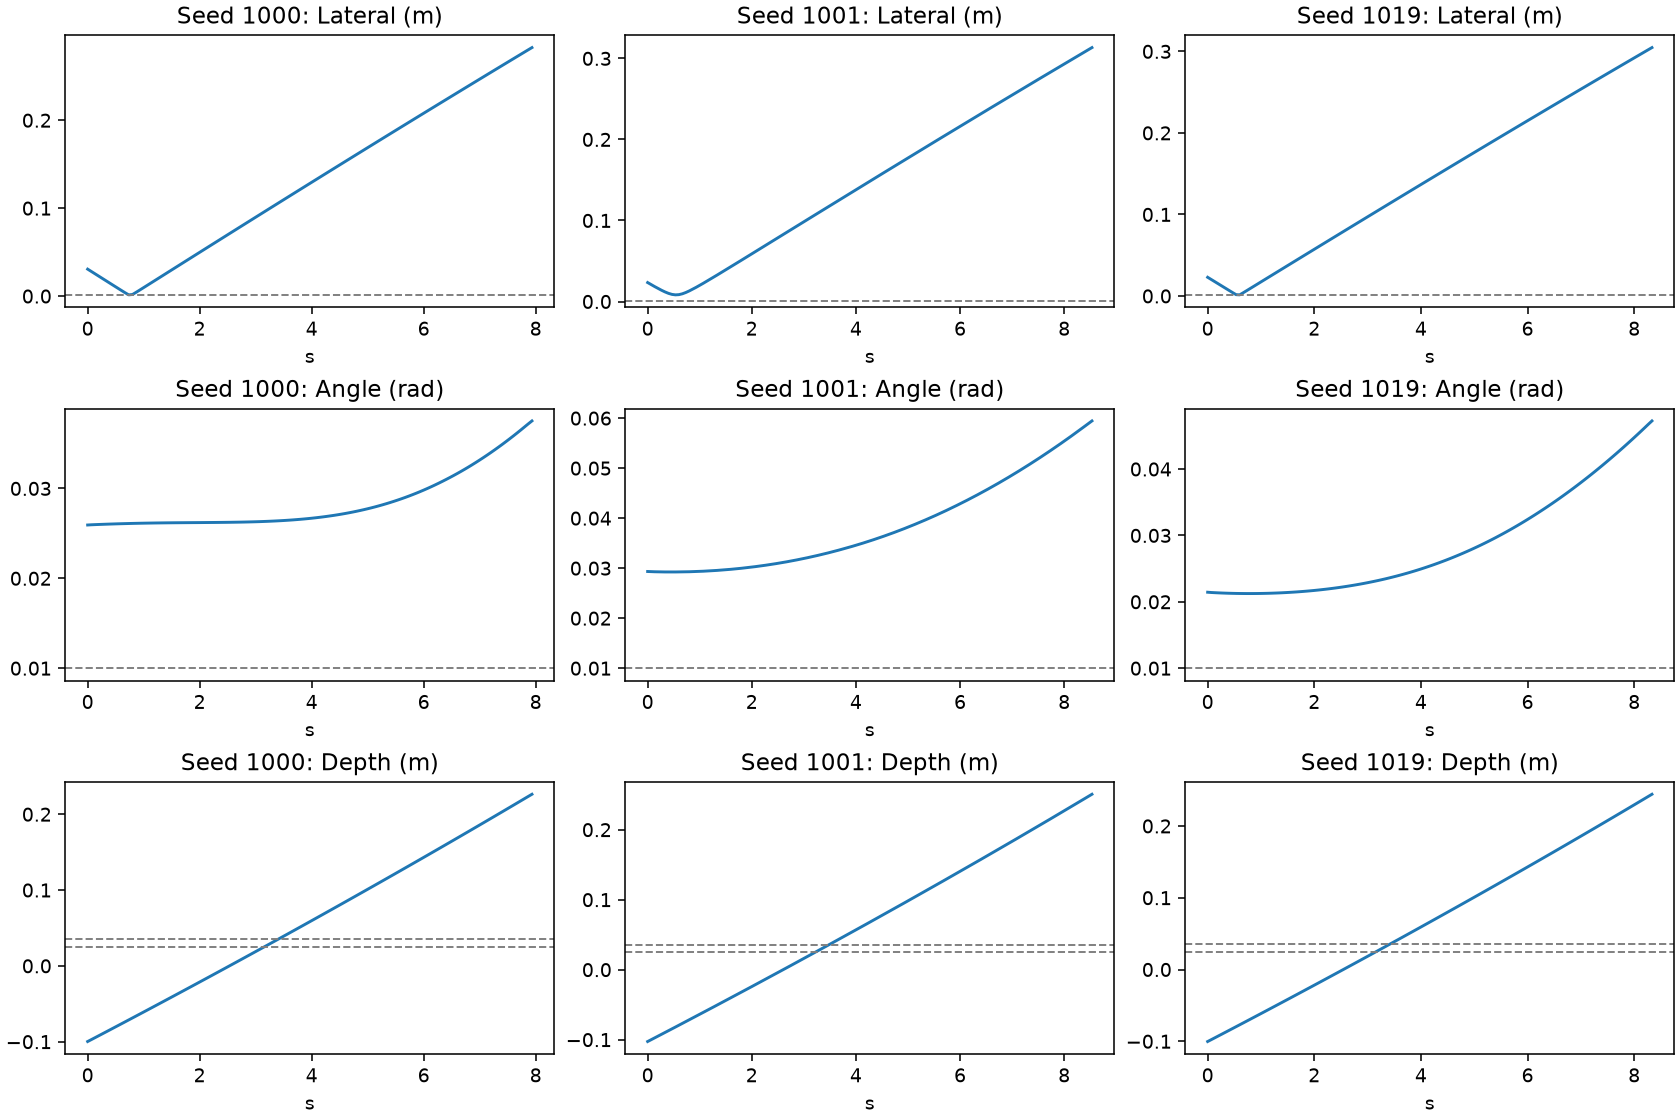

The file beside this chart, header and first rows:
seed, step, time_s, lateral_m, orientation_rad, distance_to_goal_m, rotation_tracking_error_rad, max_contact_n, terminal, geometrically_aligned, state_dx, state_dy, state_dz, state_dRx, state_dRy, state_dRz, raw_dx, raw_dy, raw_dz, raw_dRx, raw_dRy, raw_dRz, executed_dx, executed_dy
1000, 0, 0.0, 0.03065, 0.02593, 0.1334, 0.0008432, 0.0, , False, -0.01968, 0.0235, -0.09978, 0.008134, 0.0008716, -0.02461, 0.002226, -0.002868, 0.003, 0.0009114, 1.6613408661214635e-05, -0.0001115, 0.002226, -0.002868
1000, 1, 0.06667, 0.02797, 0.02595, 0.1303, 0.0008711, 0.0, , False, -0.01801, 0.0214, -0.09722, 0.008209, 0.0008966, -0.02461, 0.002226, -0.002868, 0.003, 0.0009114, 1.6613419575151056e-05, -0.0001115, 0.002226, -0.002868
1000, 2, 0.1333, 0.02528, 0.02597, 0.1272, 0.0008738, 0.0, , False, -0.01634, 0.01929, -0.09464, 0.008256, 0.0009197, -0.02461, 0.002226, -0.002868, 0.003, 0.0009114, 1.6613408661214635e-05, -0.0001115, 0.002226, -0.002868
1000, 3, 0.2, 0.0226, 0.02599, 0.1241, 0.0008794, 0.0, , False, -0.01468, 0.01718, -0.09206, 0.0083, 0.00094, -0.02461, 0.002226, -0.002868, 0.003, 0.0009114, 1.6613399566267617e-05, -0.0001115, 0.002226, -0.002868
1000, 4, 0.2667, 0.01991, 0.026, 0.1211, 0.0008838, 0.0, , False, -0.01301, 0.01507, -0.08947, 0.008339, 0.0009577, -0.02461, 0.002226, -0.002868, 0.003, 0.0009114, 1.6613408661214635e-05, -0.0001115, 0.002226, -0.002868
1000, 5, 0.3333, 0.01723, 0.02602, 0.1181, 0.0008876, 0.0, , False, -0.01135, 0.01296, -0.08688, 0.008373, 0.000971, -0.02462, 0.002226, -0.002868, 0.003, 0.0009114, 1.6613419575151056e-05, -0.0001115, 0.002226, -0.002868
1000, 6, 0.4, 0.01455, 0.02603, 0.1152, 0.0008916, 0.0, , False, -0.009684, 0.01086, -0.08429, 0.008403, 0.0009813, -0.02462, 0.002226, -0.002868, 0.003, 0.0009114, 1.6613414118182845e-05, -0.0001115, 0.002226, -0.002868
1000, 7, 0.4667, 0.01187, 0.02605, 0.1123, 0.0008957, 0.0, , False, -0.008019, 0.008749, -0.0817, 0.008429, 0.000988, -0.02463, 0.002226, -0.002868, 0.003, 0.0009114, 1.6613419575151056e-05, -0.0001115, 0.002226, -0.002868
1000, 8, 0.5333, 0.009193, 0.02606, 0.1095, 0.0009009, 0.0, , False, -0.006355, 0.006643, -0.0791, 0.008451, 0.000991, -0.02463, 0.002226, -0.002868, 0.003, 0.0009114, 1.6613408661214635e-05, -0.0001115, 0.002226, -0.002868
1000, 9, 0.6, 0.006525, 0.02607, 0.1067, 0.0009042, 0.0, , False, -0.004691, 0.004536, -0.0765, 0.008468, 0.0009922, -0.02464, 0.002226, -0.002868, 0.003, 0.0009114, 1.6613405023235828e-05, -0.0001115, 0.002226, -0.002868
1000, 10, 0.6667, 0.003881, 0.02608, 0.104, 0.0009089, 0.0, , False, -0.003026, 0.002431, -0.0739, 0.008481, 0.0009909, -0.02465, 0.002226, -0.002868, 0.003, 0.0009114, 1.6613414118182845e-05, -0.0001115, 0.002226, -0.002868
1000, 11, 0.7333, 0.0014, 0.02609, 0.1013, 0.000912, 0.0, , False, -0.001362, 0.0003256, -0.0713, 0.00849, 0.0009887, -0.02466, 0.002226, -0.002868, 0.003, 0.0009114, 1.6613423213129863e-05, -0.0001115, 0.002226, -0.002868
1000, 12, 0.8, 0.001804, 0.02611, 0.09871, 0.0009178, 0.0, , False, 0.0003026, -0.001779, -0.06869, 0.008495, 0.0009849, -0.02467, 0.002226, -0.002868, 0.003, 0.0009114, 1.6613405023235828e-05, -0.0001115, 0.002226, -0.002868
1000, 13, 0.8667, 0.004352, 0.02612, 0.09618, 0.0009209, 0.0, , False, 0.001967, -0.003883, -0.06608, 0.008495, 0.0009769, -0.02468, 0.002226, -0.002868, 0.003, 0.0009114, 1.6613428670098074e-05, -0.0001115, 0.002226, -0.002868
1000, 14, 0.9333, 0.007001, 0.02612, 0.09373, 0.0009255, 0.0, , False, 0.00363, -0.005986, -0.06347, 0.008491, 0.0009643, -0.02469, 0.002226, -0.002868, 0.003, 0.0009114, 1.6613428670098074e-05, -0.0001115, 0.002226, -0.002868
1000, 15, 1.0, 0.009667, 0.02613, 0.09137, 0.0009293, 0.0, , False, 0.005293, -0.008089, -0.06085, 0.008483, 0.0009467, -0.0247, 0.002226, -0.002868, 0.003, 0.0009114, 1.661344685999211e-05, -0.0001115, 0.002226, -0.002868
1000, 16, 1.067, 0.01234, 0.02614, 0.08909, 0.0009335, 0.0, , False, 0.006956, -0.01019, -0.05824, 0.008472, 0.0009273, -0.02471, 0.002226, -0.002868, 0.003, 0.0009114, 1.6613428670098074e-05, -0.0001115, 0.002226, -0.002868
1000, 17, 1.133, 0.01501, 0.02615, 0.08692, 0.0009382, 0.0, , False, 0.008619, -0.01229, -0.05562, 0.008456, 0.0009057, -0.02472, 0.002226, -0.002868, 0.003, 0.0009114, 1.6613428670098074e-05, -0.0001115, 0.002226, -0.002868
1000, 18, 1.2, 0.01769, 0.02615, 0.08486, 0.000942, 0.0, , False, 0.01028, -0.01439, -0.05299, 0.008435, 0.0008808, -0.02474, 0.002226, -0.002868, 0.003, 0.0009114, 1.661343776504509e-05, -0.0001115, 0.002226, -0.002868
1000, 19, 1.267, 0.02037, 0.02616, 0.08291, 0.0009463, 0.0, , False, 0.01194, -0.01649, -0.05037, 0.008411, 0.0008534, -0.02475, 0.002226, -0.002868, 0.003, 0.0009114, 1.6613423213129863e-05, -0.0001115, 0.002226, -0.002868
1000, 20, 1.333, 0.02304, 0.02616, 0.08108, 0.0009496, 0.0, , False, 0.01361, -0.01859, -0.04774, 0.008382, 0.0008245, -0.02477, 0.002226, -0.002868, 0.003, 0.0009114, 1.6613419575151056e-05, -0.0001115, 0.002226, -0.002868
1000, 21, 1.4, 0.02572, 0.02617, 0.07939, 0.000955, 0.0, , False, 0.01527, -0.02069, -0.04511, 0.00835, 0.0007916, -0.02479, 0.002226, -0.002868, 0.003, 0.0009114, 1.661343776504509e-05, -0.0001115, 0.002226, -0.002868
1000, 22, 1.467, 0.02839, 0.02617, 0.07784, 0.0009595, 0.0, , False, 0.01693, -0.02279, -0.04247, 0.008313, 0.0007554, -0.02481, 0.002226, -0.002868, 0.003, 0.0009114, 1.6613419575151056e-05, -0.0001115, 0.002226, -0.002868
1000, 23, 1.533, 0.03107, 0.02618, 0.07643, 0.0009624, 0.0, , False, 0.01859, -0.02489, -0.03984, 0.008271, 0.0007166, -0.02483, 0.002226, -0.002868, 0.003, 0.0009114, 1.6613414118182845e-05, -0.0001115, 0.002226, -0.002868
1000, 24, 1.6, 0.03374, 0.02618, 0.07519, 0.0009671, 0.0, , False, 0.02025, -0.02699, -0.0372, 0.008227, 0.0006749, -0.02485, 0.002226, -0.002868, 0.003, 0.0009114, 1.6613428670098074e-05, -0.0001115, 0.002226, -0.002868
1000, 25, 1.667, 0.03641, 0.02618, 0.07412, 0.0009713, 0.0, , False, 0.02191, -0.02908, -0.03455, 0.008178, 0.0006298, -0.02487, 0.002226, -0.002868, 0.003, 0.0009114, 1.6613414118182845e-05, -0.0001115, 0.002226, -0.002868
1000, 26, 1.733, 0.03909, 0.02619, 0.07322, 0.000975, 0.0, , False, 0.02357, -0.03118, -0.03191, 0.008125, 0.0005812, -0.02489, 0.002226, -0.002868, 0.003, 0.0009114, 1.6613408661214635e-05, -0.0001115, 0.002226, -0.002868
1000, 27, 1.8, 0.04176, 0.02619, 0.0725, 0.000979, 0.0, , False, 0.02523, -0.03328, -0.02926, 0.008068, 0.00053, -0.02491, 0.002226, -0.002868, 0.003, 0.0009114, 1.6613423213129863e-05, -0.0001115, 0.002226, -0.002868
1000, 28, 1.867, 0.04443, 0.02619, 0.07197, 0.0009839, 0.0, , False, 0.02689, -0.03537, -0.02661, 0.008008, 0.0004753, -0.02493, 0.002226, -0.002868, 0.003, 0.0009114, 1.6613408661214635e-05, -0.0001115, 0.002226, -0.002868
1000, 29, 1.933, 0.0471, 0.0262, 0.07162, 0.000986, 0.0, , False, 0.02855, -0.03746, -0.02396, 0.007943, 0.0004174, -0.02496, 0.002226, -0.002868, 0.003, 0.0009114, 1.6613408661214635e-05, -0.0001115, 0.002226, -0.002868
1000, 30, 2.0, 0.04977, 0.0262, 0.07148, 0.000991, 0.0, , False, 0.03021, -0.03956, -0.0213, 0.007875, 0.000357, -0.02498, 0.002226, -0.002868, 0.003, 0.0009114, 1.6613414118182845e-05, -0.0001115, 0.002226, -0.002868
1000, 31, 2.067, 0.05244, 0.0262, 0.07153, 0.000995, 0.0, , False, 0.03187, -0.04165, -0.01865, 0.007803, 0.0002941, -0.02501, 0.002226, -0.002868, 0.003, 0.0009114, 1.6613428670098074e-05, -0.0001115, 0.002226, -0.002868
1000, 32, 2.133, 0.05511, 0.02621, 0.07177, 0.0009996, 0.0, , False, 0.03352, -0.04374, -0.01599, 0.007727, 0.0002282, -0.02504, 0.002226, -0.002868, 0.003, 0.0009114, 1.6613414118182845e-05, -0.0001115, 0.002226, -0.002868
1000, 33, 2.2, 0.05778, 0.02621, 0.07221, 0.001004, 0.0, , False, 0.03518, -0.04583, -0.01332, 0.007647, 0.0001593, -0.02507, 0.002226, -0.002868, 0.003, 0.0009114, 1.6613408661214635e-05, -0.0001115, 0.002226, -0.002868
1000, 34, 2.267, 0.06044, 0.02621, 0.07284, 0.001007, 0.0, , False, 0.03684, -0.04792, -0.01066, 0.007563, 8.796015371185865e-05, -0.0251, 0.002226, -0.002868, 0.003, 0.0009114, 1.661339592828881e-05, -0.0001115, 0.002226, -0.002868
1000, 35, 2.333, 0.06311, 0.02622, 0.07366, 0.001012, 0.0, , False, 0.03849, -0.05001, -0.007986, 0.007475, 1.3841700508304702e-05, -0.02513, 0.002226, -0.002868, 0.003, 0.0009114, 1.66133904713206e-05, -0.0001115, 0.002226, -0.002868
1000, 36, 2.4, 0.06577, 0.02622, 0.07465, 0.001015, 0.0, , False, 0.04015, -0.0521, -0.005315, 0.007383, -6.285098395231456e-05, -0.02516, 0.002226, -0.002868, 0.003, 0.0009114, 1.66133904713206e-05, -0.0001115, 0.002226, -0.002868
1000, 37, 2.467, 0.06844, 0.02622, 0.07582, 0.001019, 0.0, , False, 0.0418, -0.05418, -0.00264, 0.007288, -0.0001428, -0.02519, 0.002226, -0.002868, 0.003, 0.0009114, 1.6613363186479546e-05, -0.0001115, 0.002226, -0.002868
1000, 38, 2.533, 0.0711, 0.02623, 0.07715, 0.001024, 0.0, , False, 0.04346, -0.05627, 3.69691208974404e-05, 0.007189, -0.0002261, -0.02522, 0.002226, -0.002868, 0.003, 0.0009114, 1.6613363186479546e-05, -0.0001115, 0.002226, -0.002868
1000, 39, 2.6, 0.07376, 0.02624, 0.07864, 0.001027, 0.0, , False, 0.04511, -0.05836, 0.002717, 0.007085, -0.0003122, -0.02526, 0.002226, -0.002868, 0.003, 0.0009114, 1.6613386833341792e-05, -0.0001115, 0.002226, -0.002868
1000, 40, 2.667, 0.07642, 0.02624, 0.08028, 0.001031, 0.0, , False, 0.04677, -0.06044, 0.005399, 0.006978, -0.0004014, -0.02529, 0.002226, -0.002868, 0.003, 0.0009114, 1.661335409153253e-05, -0.0001115, 0.002226, -0.002868
1000, 41, 2.733, 0.07908, 0.02625, 0.08206, 0.001036, 0.0, , False, 0.04842, -0.06253, 0.008085, 0.006868, -0.0004933, -0.02533, 0.002226, -0.002868, 0.003, 0.0009114, 1.6613363186479546e-05, -0.0001115, 0.002226, -0.002868
1000, 42, 2.8, 0.08174, 0.02626, 0.08397, 0.00104, 0.0, , False, 0.05007, -0.06461, 0.01077, 0.006753, -0.0005886, -0.02537, 0.002226, -0.002868, 0.003, 0.0009114, 1.6613368643447757e-05, -0.0001115, 0.002226, -0.002868
1000, 43, 2.867, 0.0844, 0.02627, 0.086, 0.001044, 0.0, , False, 0.05172, -0.06669, 0.01346, 0.006634, -0.0006869, -0.02541, 0.002226, -0.002868, 0.003, 0.0009114, 1.6613368643447757e-05, -0.0001115, 0.002226, -0.002868
1000, 44, 2.933, 0.08705, 0.02628, 0.08815, 0.001048, 0.0, , False, 0.05337, -0.06877, 0.01616, 0.006511, -0.0007882, -0.02545, 0.002226, -0.002868, 0.003, 0.0009114, 1.66133904713206e-05, -0.0001115, 0.002226, -0.002868
1000, 45, 3.0, 0.08971, 0.02629, 0.0904, 0.001052, 0.0, , False, 0.05502, -0.07085, 0.01885, 0.006385, -0.0008919, -0.02549, 0.002226, -0.002868, 0.003, 0.0009114, 1.6613372281426564e-05, -0.0001115, 0.002226, -0.002868
1000, 46, 3.067, 0.09236, 0.0263, 0.09275, 0.001055, 0.0, , False, 0.05667, -0.07293, 0.02155, 0.006255, -0.0009992, -0.02553, 0.002226, -0.002868, 0.003, 0.0009114, 1.6613368643447757e-05, -0.0001115, 0.002226, -0.002868
1000, 47, 3.133, 0.09502, 0.02632, 0.09519, 0.00106, 0.0, , False, 0.05832, -0.07501, 0.02426, 0.006122, -0.001109, -0.02557, 0.002226, -0.002868, 0.003, 0.0009114, 1.6613386833341792e-05, -0.0001115, 0.002226, -0.002868
1000, 48, 3.2, 0.09767, 0.02633, 0.09772, 0.001063, 0.0, , False, 0.05997, -0.07709, 0.02696, 0.005985, -0.001221, -0.02562, 0.002226, -0.002868, 0.003, 0.0009114, 1.6613372281426564e-05, -0.0001115, 0.002226, -0.002868
1000, 49, 3.267, 0.1003, 0.02635, 0.1003, 0.001067, 0.0, , False, 0.06162, -0.07917, 0.02967, 0.005844, -0.001336, -0.02566, 0.002226, -0.002868, 0.003, 0.0009114, 1.661335045355372e-05, -0.0001115, 0.002226, -0.002868
1000, 50, 3.333, 0.103, 0.02637, 0.103, 0.001072, 0.0, , False, 0.06327, -0.08124, 0.03238, 0.0057, -0.001454, -0.02571, 0.002226, -0.002868, 0.003, 0.0009114, 1.661335045355372e-05, -0.0001115, 0.002226, -0.002868
1000, 51, 3.4, 0.1056, 0.02639, 0.1057, 0.001075, 0.0, , False, 0.06491, -0.08332, 0.03509, 0.005552, -0.001575, -0.02575, 0.002226, -0.002868, 0.003, 0.0009114, 1.6609998056082986e-05, -0.0001115, 0.002226, -0.002868
1000, 52, 3.467, 0.1083, 0.02642, 0.1086, 0.00108, 0.0, , False, 0.06656, -0.08539, 0.0378, 0.0054, -0.001699, -0.0258, 0.002226, -0.002868, 0.003, 0.0009114, 1.661006172071211e-05, -0.0001115, 0.002226, -0.002868
1000, 53, 3.533, 0.1109, 0.02644, 0.1114, 0.001083, 0.0, , False, 0.0682, -0.08747, 0.04052, 0.005244, -0.001826, -0.02585, 0.002226, -0.002868, 0.003, 0.0009114, 1.661007627262734e-05, -0.0001115, 0.002226, -0.002868
1000, 54, 3.6, 0.1136, 0.02647, 0.1143, 0.001087, 0.0, , False, 0.06985, -0.08954, 0.04324, 0.005086, -0.001955, -0.0259, 0.002226, -0.002868, 0.003, 0.0009114, 1.661006717768032e-05, -0.0001115, 0.002226, -0.002868
1000, 55, 3.667, 0.1162, 0.0265, 0.1173, 0.001091, 0.0, , False, 0.07149, -0.09161, 0.04597, 0.004923, -0.002088, -0.02595, 0.002226, -0.002868, 0.003, 0.0009114, 1.6610043530818075e-05, -0.0001115, 0.002226, -0.002868
1000, 56, 3.733, 0.1188, 0.02653, 0.1203, 0.001095, 0.0, , False, 0.07313, -0.09368, 0.04869, 0.004757, -0.002223, -0.02601, 0.002226, -0.002868, 0.003, 0.0009114, 1.6610052625765093e-05, -0.0001115, 0.002226, -0.002868
1000, 57, 3.8, 0.1215, 0.02656, 0.1234, 0.001099, 0.0, , False, 0.07478, -0.09575, 0.05142, 0.004587, -0.002361, -0.02606, 0.002226, -0.002868, 0.003, 0.0009114, 1.6610039892839268e-05, -0.0001115, 0.002226, -0.002868
1000, 58, 3.867, 0.1241, 0.0266, 0.1265, 0.001104, 0.0, , False, 0.07642, -0.09782, 0.05415, 0.004413, -0.002502, -0.02611, 0.002226, -0.002868, 0.003, 0.0009114, 1.6610039892839268e-05, -0.0001115, 0.002226, -0.002868
1000, 59, 3.933, 0.1268, 0.02664, 0.1296, 0.001108, 0.0, , False, 0.07806, -0.09989, 0.05689, 0.004235, -0.002646, -0.02617, 0.002226, -0.002868, 0.003, 0.0009114, 1.6610039892839268e-05, -0.0001115, 0.002226, -0.002868
... 2,393 more rows
